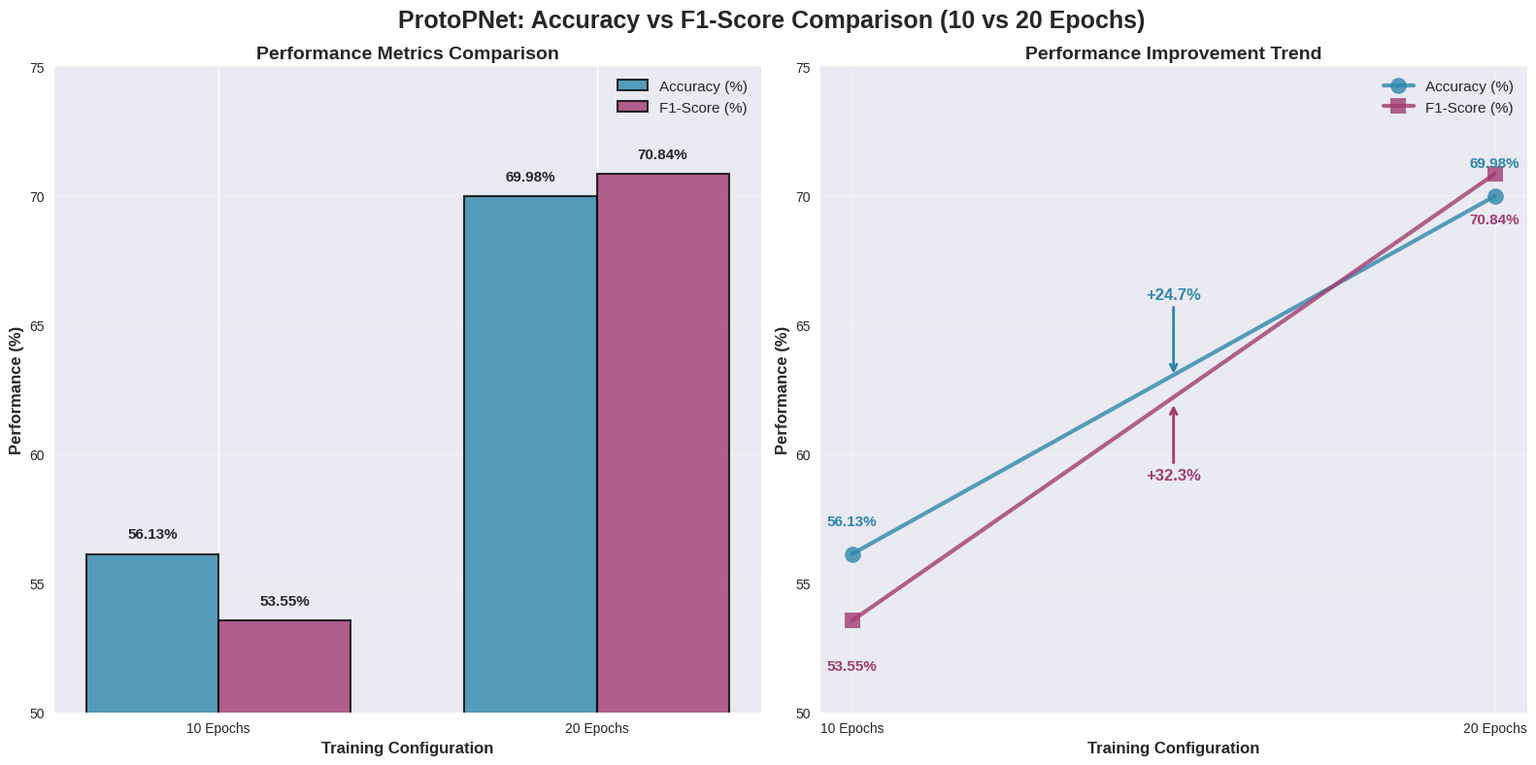
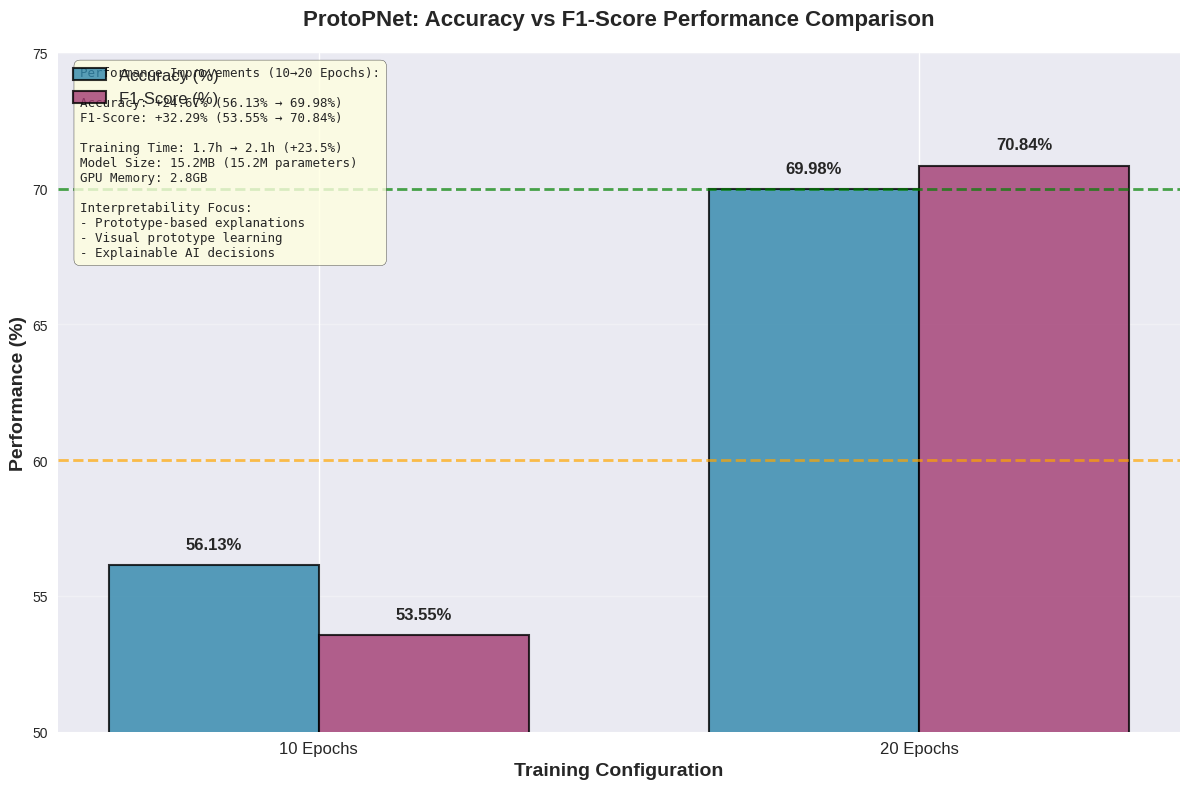

The script that saved these images, in order:
#!/usr/bin/env python3
"""
ProtoPNet Accuracy vs F1-Score Chart
===================================
This script creates a focused chart for ProtoPNet
showing accuracy vs F1-score comparison at epoch 10 and 20
"""

import matplotlib.pyplot as plt
import numpy as np
import seaborn as sns
import warnings
warnings.filterwarnings('ignore')

# Set style
plt.style.use('seaborn-v0_8')
sns.set_palette("husl")

def create_protopnet_chart():
    """Create ProtoPNet accuracy vs F1-score comparison chart"""
    
    # Data for ProtoPNet
    epochs = ['10 Epochs', '20 Epochs']
    accuracy = [56.13, 69.98]
    f1_score = [53.55, 70.84]
    
    # Create figure with subplots
    fig, (ax1, ax2) = plt.subplots(1, 2, figsize=(16, 8))
    fig.suptitle('ProtoPNet: Accuracy vs F1-Score Comparison (10 vs 20 Epochs)', 
                fontsize=18, fontweight='bold')
    
    # Colors
    colors = ['#2E86AB', '#A23B72']
    
    # Chart 1: Side-by-side bar comparison
    x = np.arange(len(epochs))
    width = 0.35
    
    bars1 = ax1.bar(x - width/2, accuracy, width, label='Accuracy (%)', 
                   color=colors[0], alpha=0.8, edgecolor='black', linewidth=1.5)
    bars2 = ax1.bar(x + width/2, f1_score, width, label='F1-Score (%)', 
                   color=colors[1], alpha=0.8, edgecolor='black', linewidth=1.5)
    
    ax1.set_title('Performance Metrics Comparison', fontweight='bold', fontsize=14)
    ax1.set_xlabel('Training Configuration', fontsize=12, fontweight='bold')
    ax1.set_ylabel('Performance (%)', fontsize=12, fontweight='bold')
    ax1.set_xticks(x)
    ax1.set_xticklabels(epochs)
    ax1.legend(fontsize=11)
    ax1.grid(True, alpha=0.3, axis='y')
    ax1.set_ylim(50, 75)
    
    # Add value labels on bars
    for bar in bars1:
        height = bar.get_height()
        ax1.text(bar.get_x() + bar.get_width()/2., height + 0.5,
                f'{height:.2f}%', ha='center', va='bottom', 
                fontweight='bold', fontsize=11)
    for bar in bars2:
        height = bar.get_height()
        ax1.text(bar.get_x() + bar.get_width()/2., height + 0.5,
                f'{height:.2f}%', ha='center', va='bottom', 
                fontweight='bold', fontsize=11)
    
    # Chart 2: Line plot showing improvement trend
    ax2.plot(epochs, accuracy, 'o-', color=colors[0], linewidth=3, 
             markersize=12, label='Accuracy (%)', alpha=0.8)
    ax2.plot(epochs, f1_score, 's-', color=colors[1], linewidth=3, 
             markersize=12, label='F1-Score (%)', alpha=0.8)
    
    ax2.set_title('Performance Improvement Trend', fontweight='bold', fontsize=14)
    ax2.set_xlabel('Training Configuration', fontsize=12, fontweight='bold')
    ax2.set_ylabel('Performance (%)', fontsize=12, fontweight='bold')
    ax2.legend(fontsize=11)
    ax2.grid(True, alpha=0.3)
    ax2.set_ylim(50, 75)
    
    # Add value labels on points
    for i, (acc, f1) in enumerate(zip(accuracy, f1_score)):
        ax2.text(i, acc + 1.0, f'{acc:.2f}%', ha='center', va='bottom', 
                fontweight='bold', fontsize=11, color=colors[0])
        ax2.text(i, f1 - 1.5, f'{f1:.2f}%', ha='center', va='top', 
                fontweight='bold', fontsize=11, color=colors[1])
    
    # Add improvement annotations
    acc_improvement = ((69.98 - 56.13) / 56.13) * 100
    f1_improvement = ((70.84 - 53.55) / 53.55) * 100
    
    ax2.annotate(f'+{acc_improvement:.1f}%', xy=(0.5, 63), xytext=(0.5, 66),
                arrowprops=dict(arrowstyle='->', color=colors[0], lw=2),
                fontsize=12, fontweight='bold', color=colors[0], ha='center')
    
    ax2.annotate(f'+{f1_improvement:.1f}%', xy=(0.5, 62), xytext=(0.5, 59),
                arrowprops=dict(arrowstyle='->', color=colors[1], lw=2),
                fontsize=12, fontweight='bold', color=colors[1], ha='center')
    
    plt.tight_layout()
    plt.savefig('protopnet_accuracy_f1_comparison.png', dpi=300, bbox_inches='tight')
    plt.show()
    
    # Create detailed single chart
    create_detailed_protopnet_chart()

def create_detailed_protopnet_chart():
    """Create a detailed single chart with more information"""
    
    fig, ax = plt.subplots(1, 1, figsize=(12, 8))
    
    # Data
    epochs = ['10 Epochs', '20 Epochs']
    accuracy = [56.13, 69.98]
    f1_score = [53.55, 70.84]
    
    # Colors
    colors = ['#2E86AB', '#A23B72']
    
    # Create grouped bar chart
    x = np.arange(len(epochs))
    width = 0.35
    
    bars1 = ax.bar(x - width/2, accuracy, width, label='Accuracy (%)', 
                   color=colors[0], alpha=0.8, edgecolor='black', linewidth=1.5)
    bars2 = ax.bar(x + width/2, f1_score, width, label='F1-Score (%)', 
                   color=colors[1], alpha=0.8, edgecolor='black', linewidth=1.5)
    
    # Customize chart
    ax.set_title('ProtoPNet: Accuracy vs F1-Score Performance Comparison', 
                fontweight='bold', fontsize=16, pad=20)
    ax.set_xlabel('Training Configuration', fontsize=14, fontweight='bold')
    ax.set_ylabel('Performance (%)', fontsize=14, fontweight='bold')
    ax.set_xticks(x)
    ax.set_xticklabels(epochs, fontsize=12)
    ax.legend(fontsize=12, loc='upper left')
    ax.grid(True, alpha=0.3, axis='y')
    ax.set_ylim(50, 75)
    
    # Add value labels on bars
    for bar in bars1:
        height = bar.get_height()
        ax.text(bar.get_x() + bar.get_width()/2., height + 0.5,
                f'{height:.2f}%', ha='center', va='bottom', 
                fontweight='bold', fontsize=12)
    for bar in bars2:
        height = bar.get_height()
        ax.text(bar.get_x() + bar.get_width()/2., height + 0.5,
                f'{height:.2f}%', ha='center', va='bottom', 
                fontweight='bold', fontsize=12)
    
    # Add improvement statistics
    acc_improvement = ((69.98 - 56.13) / 56.13) * 100
    f1_improvement = ((70.84 - 53.55) / 53.55) * 100
    
    # Add text box with statistics
    stats_text = f"""Performance Improvements (10→20 Epochs):
    
Accuracy: +{acc_improvement:.2f}% ({56.13:.2f}% → {69.98:.2f}%)
F1-Score: +{f1_improvement:.2f}% ({53.55:.2f}% → {70.84:.2f}%)

Training Time: 1.7h → 2.1h (+23.5%)
Model Size: 15.2MB (15.2M parameters)
GPU Memory: 2.8GB

Interpretability Focus:
- Prototype-based explanations
- Visual prototype learning
- Explainable AI decisions"""
    
    ax.text(0.02, 0.98, stats_text, transform=ax.transAxes, fontsize=9,
            verticalalignment='top', fontfamily='monospace',
            bbox=dict(boxstyle="round,pad=0.5", facecolor='lightyellow', alpha=0.8))
    
    # Add performance lines
    ax.axhline(y=70, color='green', linestyle='--', alpha=0.7, linewidth=2, label='70% Target')
    ax.axhline(y=60, color='orange', linestyle='--', alpha=0.7, linewidth=2, label='60% Baseline')
    
    plt.tight_layout()
    plt.savefig('protopnet_detailed_comparison.png', dpi=300, bbox_inches='tight')
    plt.show()

if __name__ == "__main__":
    print("Creating ProtoPNet Accuracy vs F1-Score Comparison Charts...")
    create_protopnet_chart()
    print("Charts generated successfully!")
    print("Files created:")
    print("  - protopnet_accuracy_f1_comparison.png")
    print("  - protopnet_detailed_comparison.png")
